Run: headless pygame with SDL's dummy video driver; simulated clock (each Clock.tick advances the game by its frame time, no real sleeping); random seed 0; keys injected as events and as key.get_pressed() state; no mouse input.
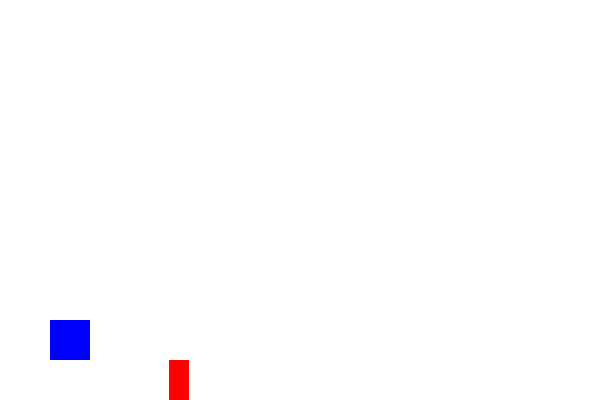
Frame 1 of 4 · flips 1–60 · no input
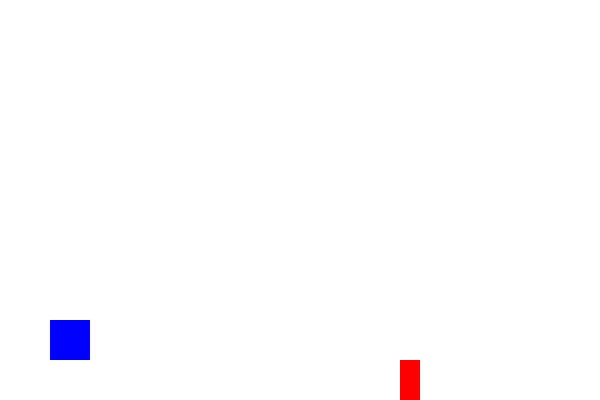
Frame 2 of 4 · flips 61–180 · tapped SPACE, RETURN · held RIGHT (→), D
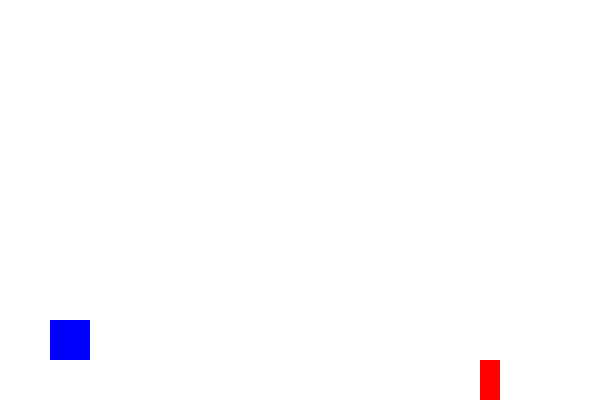
Frame 3 of 4 · flips 181–300 · held DOWN (↓), S
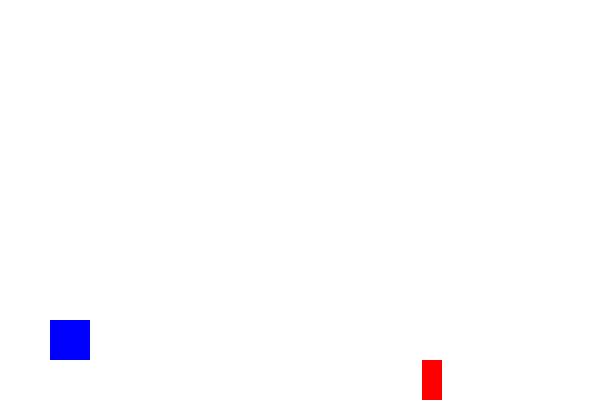
Frame 4 of 4 · flips 301–420 · held LEFT (←), A, UP (↑), W

The pygame program that drew these frames:

import pygame
import sys

FPS = 60
MAX_WIDTH = 600
MAX_HEIGHT = 400

pygame.init()
clock = pygame.time.Clock()
screen = pygame.display.set_mode((MAX_WIDTH,MAX_HEIGHT))

class Player():
    def __init__(self, x, y):
        self.x = x
        self.y = y
        self.isJump = False
        self.jumpCount = 10

    def draw(self):
        return pygame.draw.rect(screen, (0,0,255), (self.x, self.y, 40, 40))

    def jump(self):
        if self.isJump:
            if self.jumpCount >= -10:
                neg = 1
                if self.jumpCount < 0:
                    neg = -1
                self.y -= self.jumpCount**2 * 0.7 * neg
                self.jumpCount -= 1
            else:
                self.isJump = False
                self.jumpCount = 10

class Enemy():
    def __init__(self,x,y):
        self.x = x
        self.y = y
        
    def draw(self):
        return pygame.draw.rect(screen, (255,0,0), (self.x, self.y, 20, 40))
    
    def move(self,speed):
        self.x = self.x - speed
        if self.x <= 0:
            self.x = MAX_WIDTH

player = Player(50 ,MAX_HEIGHT - 80)
enemy = Enemy(MAX_WIDTH, MAX_HEIGHT - 40)

def main():
    
    speed = 7
    
    while True:
        for event in pygame.event.get():
            if event.type == pygame.QUIT:
                pygame.quit()
                sys.exit()
            if event.type == pygame.KEYDOWN:
                if event.key == pygame.K_SPACE:
                    player.isJump = True
                    
        clock.tick(FPS) 
        screen.fill((255, 255, 255))
        
        player_rect = player.draw()
        player.jump()
        
        enemy_rect = enemy.draw()
        enemy.move(speed)
        speed = speed + 0.01
        
        if player_rect.colliderect(enemy_rect):
            print("충돌")
            pygame.quit()
            sys.exit()
        
        pygame.display.update()

if __name__ == '__main__':
    main()
